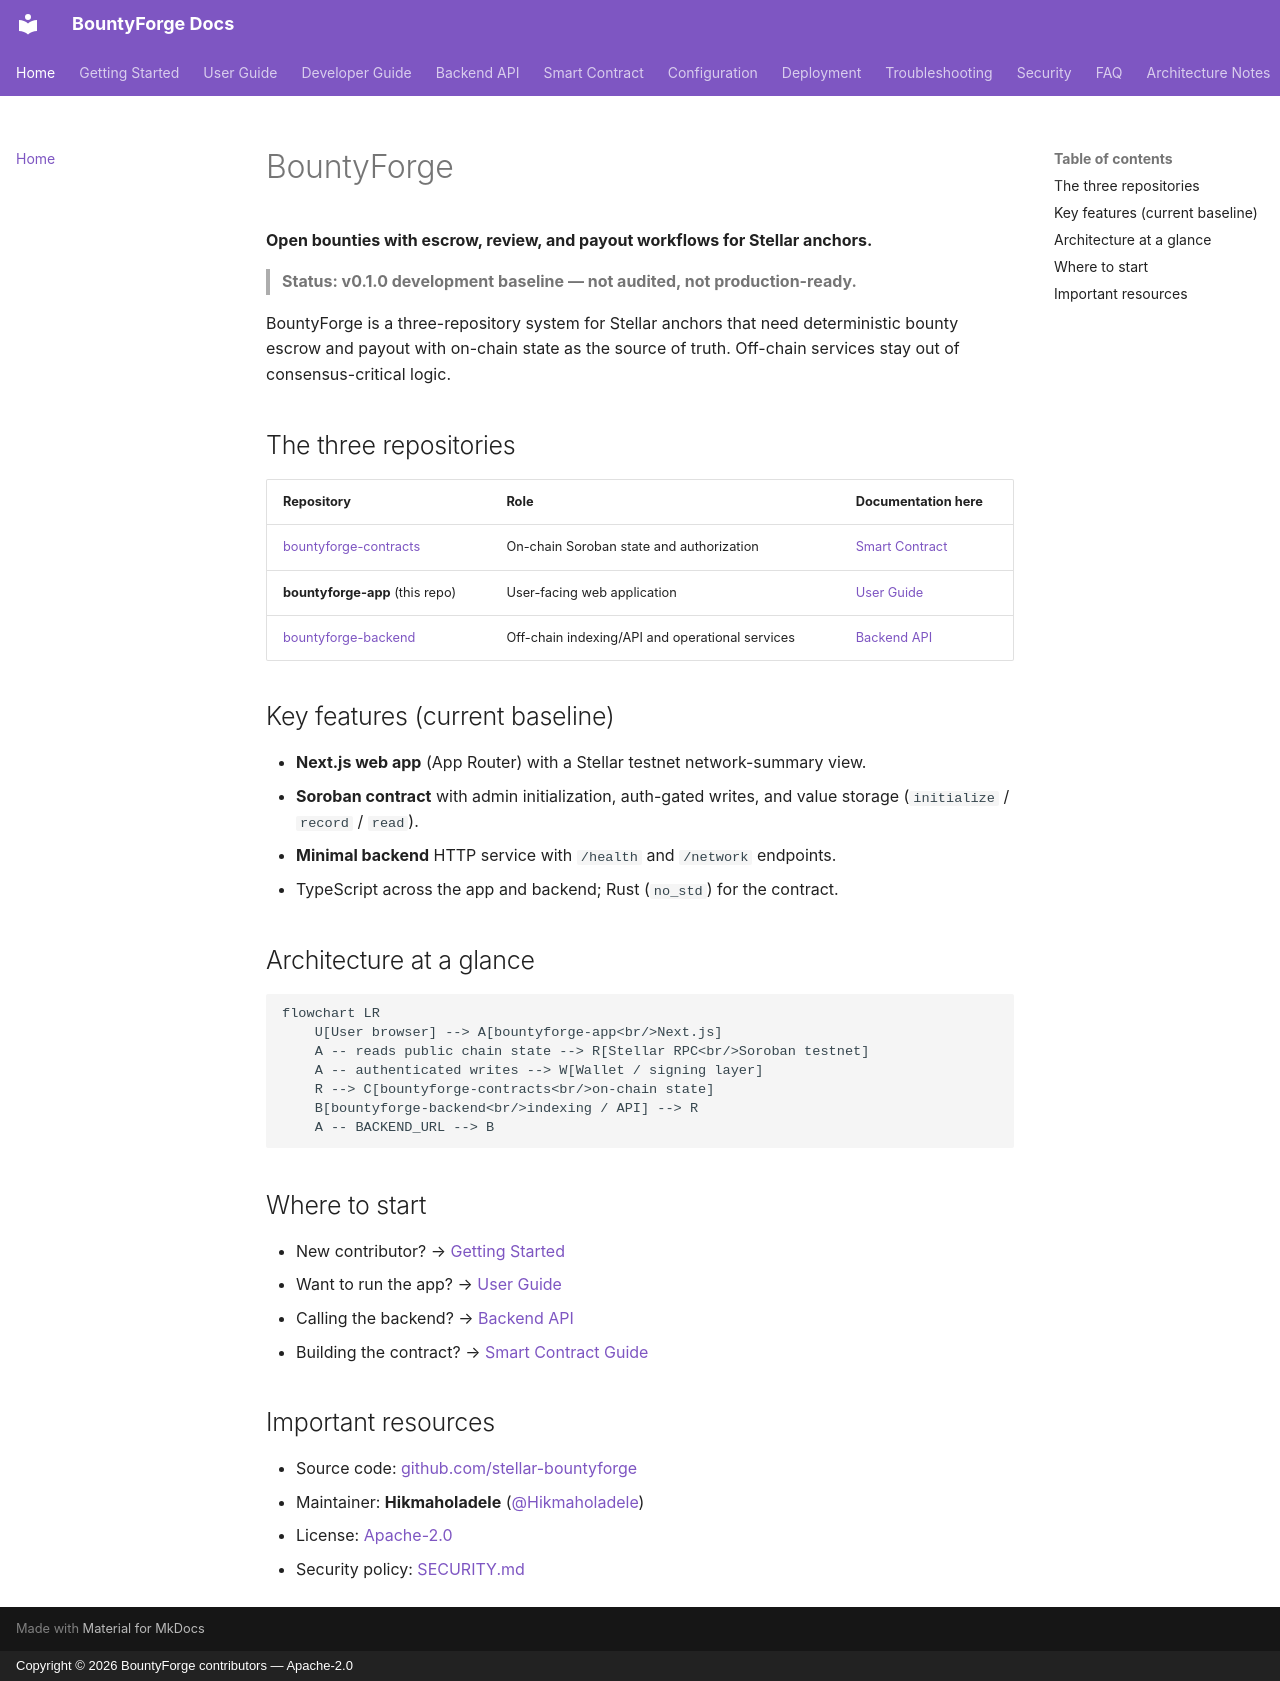

repository: stellar-bountyforge/bountyforge-app · page: index.html · generator: mkdocs · copyright: Copyright © 2026 BountyForge contributors — Apache-2.0

# BountyForge

**Open bounties with escrow, review, and payout workflows for Stellar anchors.**

> **Status: v0.1.0 development baseline — not audited, not production-ready.**

BountyForge is a three-repository system for Stellar anchors that need deterministic bounty escrow and payout with on-chain state as the source of truth. Off-chain services stay out of consensus-critical logic.

## The three repositories

| Repository | Role | Documentation here |
| --- | --- | --- |
| [bountyforge-contracts](https://github.com/stellar-bountyforge/bountyforge-contracts) | On-chain Soroban state and authorization | [Smart Contract](contract.md) |
| **bountyforge-app** (this repo) | User-facing web application | [User Guide](user-guide.md) |
| [bountyforge-backend](https://github.com/stellar-bountyforge/bountyforge-backend) | Off-chain indexing/API and operational services | [Backend API](api.md) |

## Key features (current baseline)

- **Next.js web app** (App Router) with a Stellar testnet network-summary view.
- **Soroban contract** with admin initialization, auth-gated writes, and value storage (`initialize` / `record` / `read`).
- **Minimal backend** HTTP service with `/health` and `/network` endpoints.
- TypeScript across the app and backend; Rust (`no_std`) for the contract.

## Architecture at a glance

```mermaid
flowchart LR
    U[User browser] --> A[bountyforge-app<br/>Next.js]
    A -- reads public chain state --> R[Stellar RPC<br/>Soroban testnet]
    A -- authenticated writes --> W[Wallet / signing layer]
    R --> C[bountyforge-contracts<br/>on-chain state]
    B[bountyforge-backend<br/>indexing / API] --> R
    A -- BACKEND_URL --> B
```

## Where to start

- New contributor? → [Getting Started](getting-started.md)
- Want to run the app? → [User Guide](user-guide.md)
- Calling the backend? → [Backend API](api.md)
- Building the contract? → [Smart Contract Guide](contract.md)

## Important resources

- Source code: [github.com/stellar-bountyforge](https://github.com/stellar-bountyforge)
- Maintainer: **Hikmaholadele** ([@Hikmaholadele](https://github.com/Hikmaholadele))
- License: [Apache-2.0](https://github.com/stellar-bountyforge/bountyforge-app/blob/main/LICENSE)
- Security policy: [SECURITY.md](https://github.com/stellar-bountyforge/bountyforge-app/blob/main/SECURITY.md)
